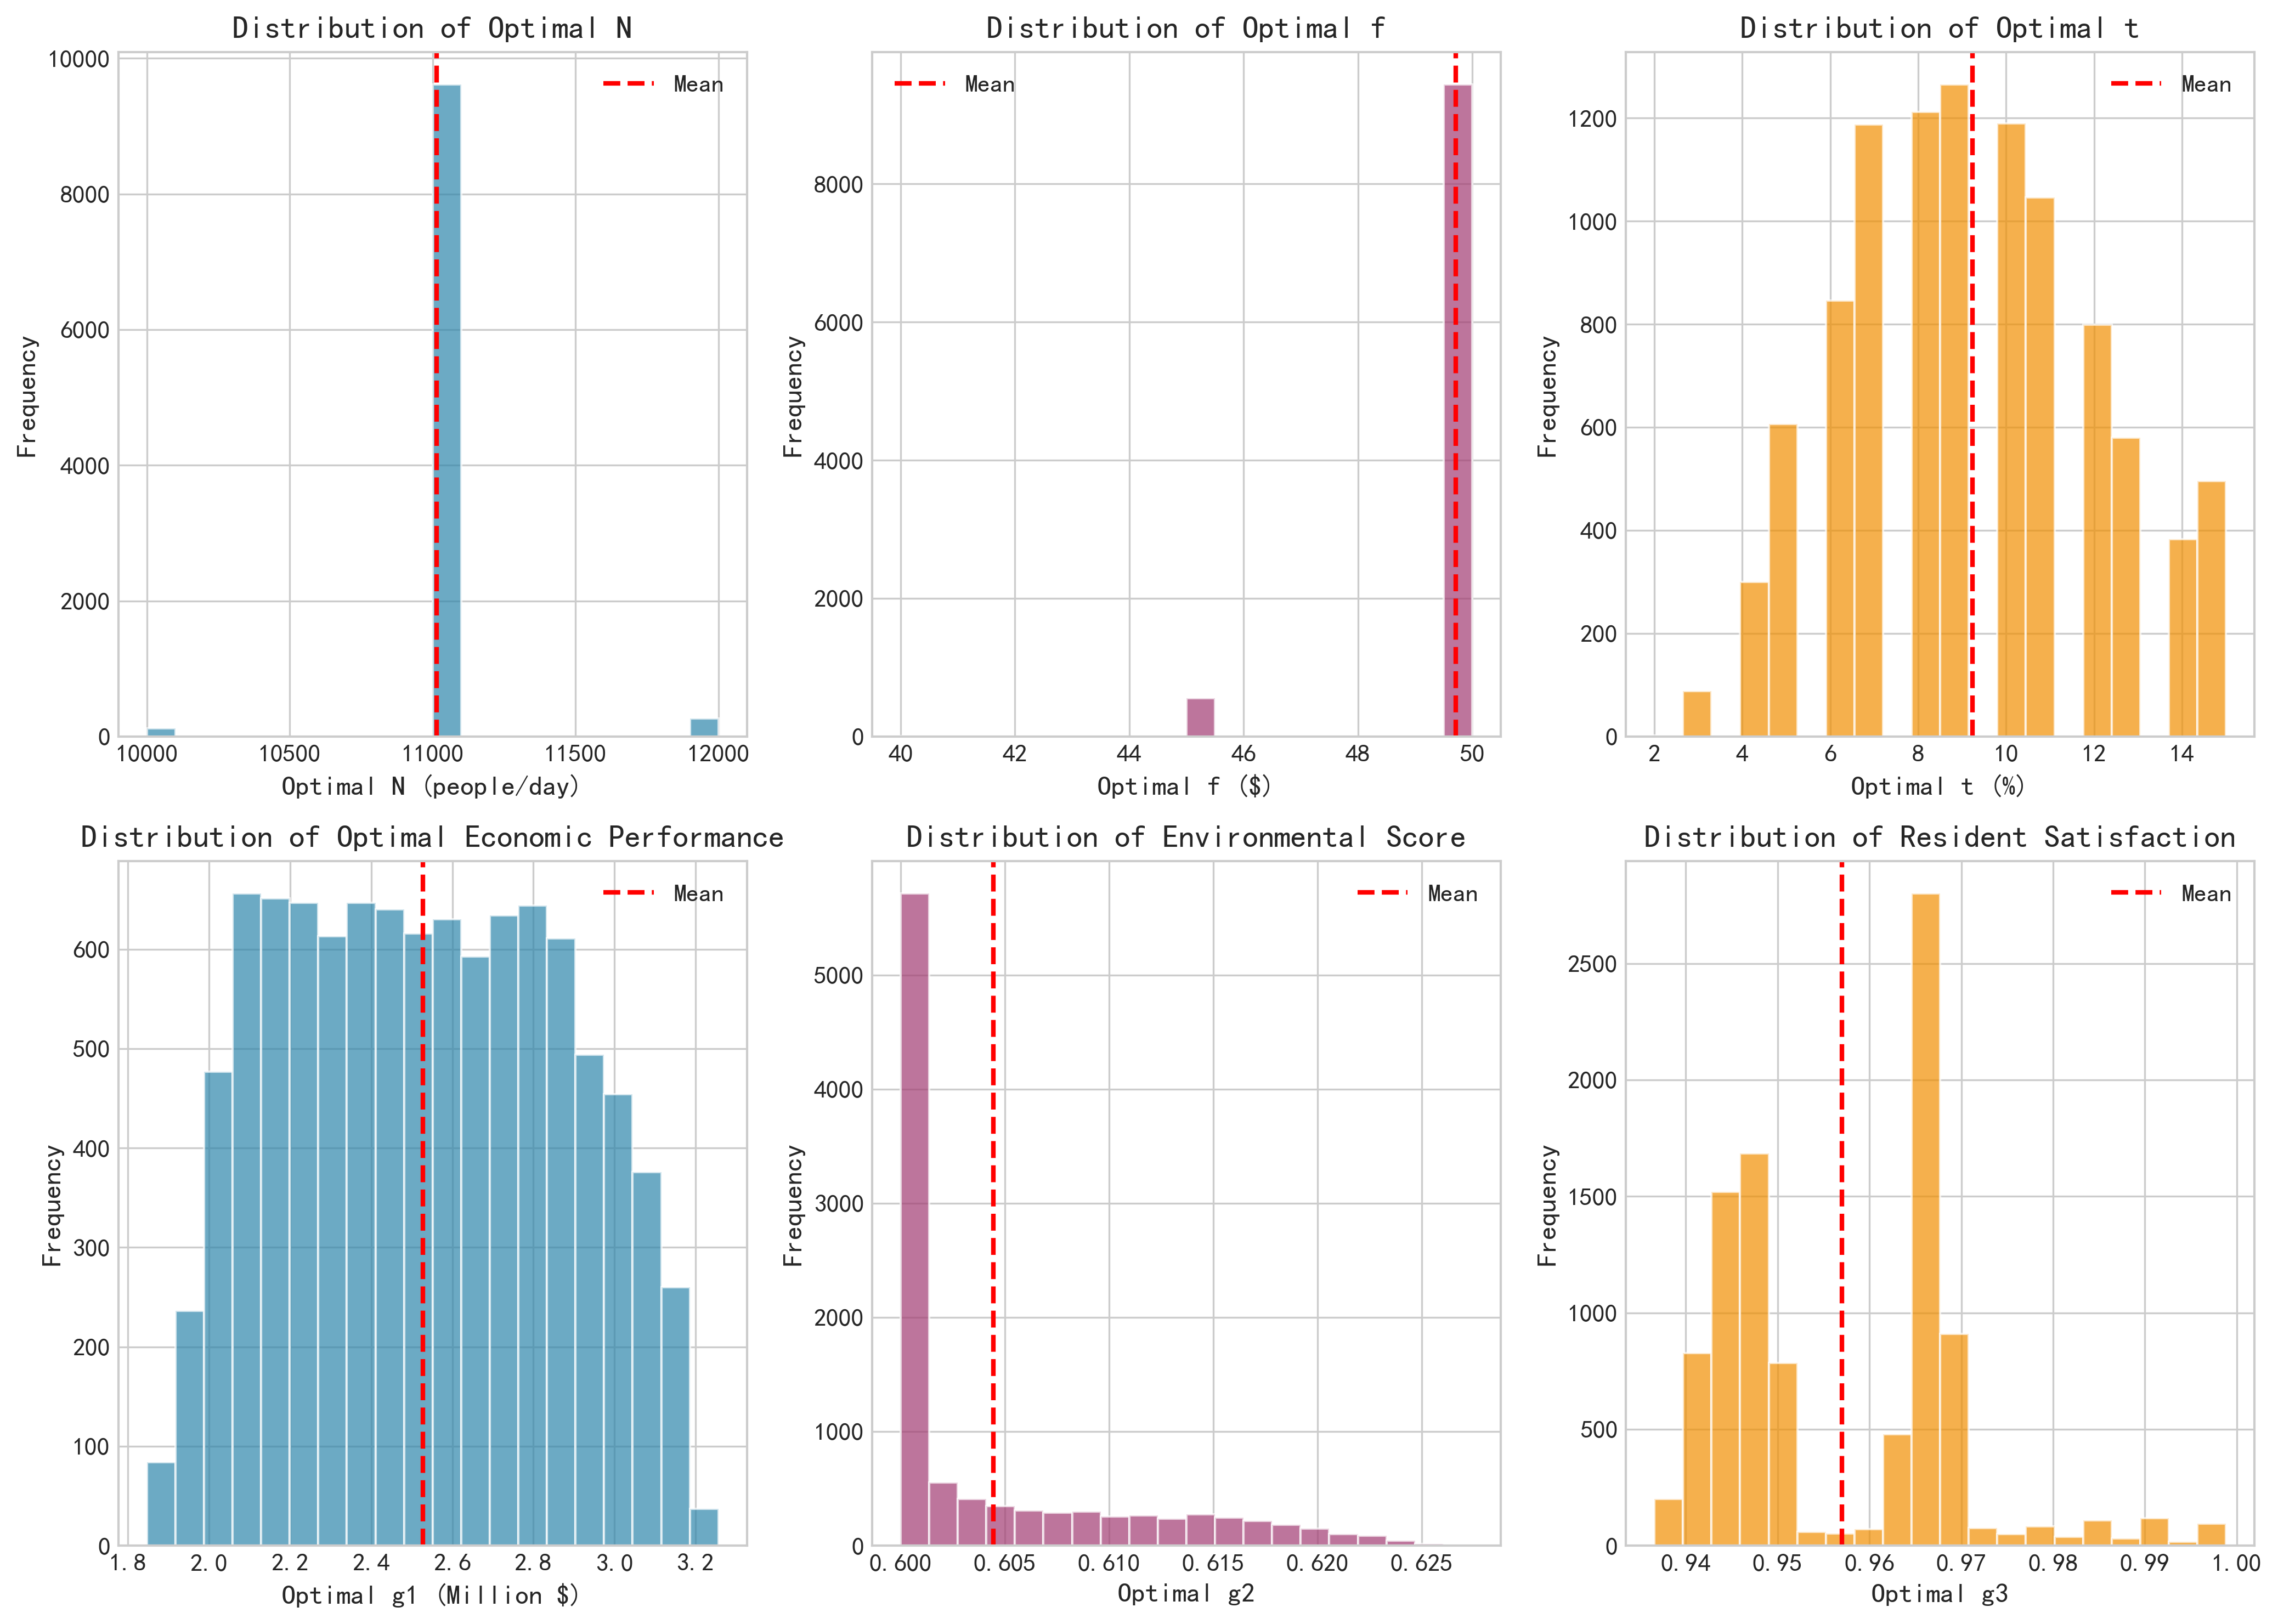

The table this chart was drawn from, first rows:
simulation, opt_N, opt_f, opt_t, opt_x, opt_g1, opt_g2, opt_g3, n_feasible
1, 11000, 50.0, 15.0, 0.3, 2850751, 0.6002, 0.9637, 10103
2, 11000, 50.0, 5.0, 0.0, 2355282, 0.6202, 0.9483, 13104
3, 11000, 50.0, 10.0, 0.3, 3112225, 0.6002, 0.9674, 10939
4, 11000, 50.0, 10.0, 0.3, 2904548, 0.6001, 0.9658, 10734
5, 11000, 50.0, 7.0, 0.3, 2695798, 0.6001, 0.9689, 11778
6, 11000, 50.0, 13.0, 0.3, 2799363, 0.6001, 0.9664, 10266
7, 11000, 45.0, 7.0, 0.0, 2957164, 0.6013, 0.9467, 12744
8, 11000, 50.0, 10.0, 0.3, 2491202, 0.6001, 0.9675, 10855
9, 11000, 50.0, 12.0, 0.3, 2839079, 0.6002, 0.9657, 10522
10, 11000, 50.0, 12.0, 0.3, 2367029, 0.6002, 0.9672, 10518
11, 11000, 50.0, 9.0, 0.3, 2543985, 0.6001, 0.968, 11107
12, 11000, 50.0, 6.0, 0.0, 2603003, 0.6112, 0.9478, 12024
13, 11000, 50.0, 6.0, 0.0, 2844948, 0.6068, 0.9428, 12834
14, 12000, 50.0, 13.0, 0.4, 2771630, 0.6001, 0.9722, 10398
15, 11000, 50.0, 12.0, 0.3, 2712209, 0.6002, 0.9672, 10433
16, 11000, 50.0, 8.0, 0.3, 2080188, 0.6001, 0.9685, 11235
17, 11000, 50.0, 6.0, 0.3, 2953968, 0.6001, 0.969, 12204
18, 11000, 50.0, 13.0, 0.3, 2464758, 0.6002, 0.965, 10271
19, 11000, 50.0, 9.0, 0.0, 2084138, 0.6171, 0.9477, 11234
20, 11000, 50.0, 10.0, 0.3, 3169289, 0.6002, 0.9658, 10863
21, 11000, 50.0, 10.0, 0.3, 2332395, 0.6001, 0.9681, 11105
22, 11000, 50.0, 5.0, 0.0, 1942196, 0.6068, 0.9422, 12924
23, 11000, 50.0, 8.0, 0.3, 2216660, 0.6001, 0.9686, 11442
24, 11000, 50.0, 6.0, 0.0, 2338762, 0.6068, 0.9468, 12584
25, 11000, 50.0, 6.0, 0.0, 2172655, 0.6023, 0.951, 12474
26, 11000, 50.0, 13.0, 0.3, 2735289, 0.6002, 0.9661, 10266
27, 11000, 50.0, 10.0, 0.3, 2921650, 0.6002, 0.9666, 10862
28, 11000, 50.0, 11.0, 0.0, 2516509, 0.6133, 0.9421, 10474
29, 11000, 50.0, 10.0, 0.3, 2394514, 0.6001, 0.9675, 10857
30, 12000, 50.0, 12.0, 0.5, 2388848, 0.6001, 0.979, 10557
31, 11000, 50.0, 11.0, 0.0, 3003674, 0.6182, 0.9456, 10584
32, 11000, 50.0, 7.0, 0.0, 2269063, 0.6087, 0.9408, 11944
33, 11000, 45.0, 7.0, 0.0, 2451375, 0.6041, 0.9518, 12744
34, 11000, 45.0, 9.0, 0.7, 2830833, 0.6001, 0.9873, 11594
35, 11000, 50.0, 11.0, 0.3, 2849347, 0.6001, 0.9672, 10602
36, 11000, 50.0, 6.0, 0.0, 1897174, 0.6224, 0.9451, 12674
37, 11000, 50.0, 13.0, 0.3, 2756022, 0.6002, 0.9646, 10273
38, 11000, 50.0, 7.0, 0.0, 2209170, 0.6171, 0.9495, 12024
39, 11000, 45.0, 9.0, 0.0, 2657392, 0.6027, 0.9405, 11934
40, 11000, 50.0, 6.0, 0.0, 2388358, 0.6157, 0.9424, 12204
41, 11000, 50.0, 8.0, 0.0, 2781257, 0.6022, 0.9472, 11484
42, 11000, 50.0, 7.0, 0.0, 1955823, 0.6016, 0.9456, 12204
43, 11000, 50.0, 7.0, 0.0, 2310077, 0.6053, 0.9453, 12024
44, 11000, 50.0, 8.0, 0.3, 3096022, 0.6001, 0.9679, 11867
45, 11000, 50.0, 10.0, 0.0, 2327595, 0.6083, 0.9468, 10764
46, 11000, 50.0, 10.0, 0.0, 3002762, 0.623, 0.9474, 11124
47, 11000, 50.0, 5.0, 0.0, 2142593, 0.6008, 0.9469, 12294
48, 11000, 50.0, 8.0, 0.0, 2659369, 0.6167, 0.9413, 11574
49, 11000, 50.0, 7.0, 0.0, 2518386, 0.6082, 0.9494, 11844
50, 11000, 50.0, 13.0, 0.3, 2118369, 0.6002, 0.9661, 10269
51, 11000, 50.0, 9.0, 0.0, 2233729, 0.6013, 0.9404, 11024
52, 11000, 50.0, 4.0, 0.0, 2852643, 0.6109, 0.9452, 13284
53, 11000, 50.0, 14.0, 0.0, 2631752, 0.6012, 0.9462, 10269
54, 11000, 45.0, 7.0, 0.1, 2343159, 0.6, 0.9552, 12644
55, 11000, 50.0, 9.0, 0.0, 2619868, 0.606, 0.9463, 10944
56, 11000, 45.0, 7.0, 0.0, 2485433, 0.6108, 0.9427, 13104
57, 11000, 50.0, 15.0, 0.3, 3100667, 0.6002, 0.9623, 10106
58, 11000, 50.0, 12.0, 0.3, 2462469, 0.6001, 0.9672, 10434
59, 11000, 50.0, 8.0, 0.0, 2652190, 0.6167, 0.9469, 11504
60, 11000, 50.0, 11.0, 0.1, 2177206, 0.6001, 0.9557, 10844
... 9,940 more rows
